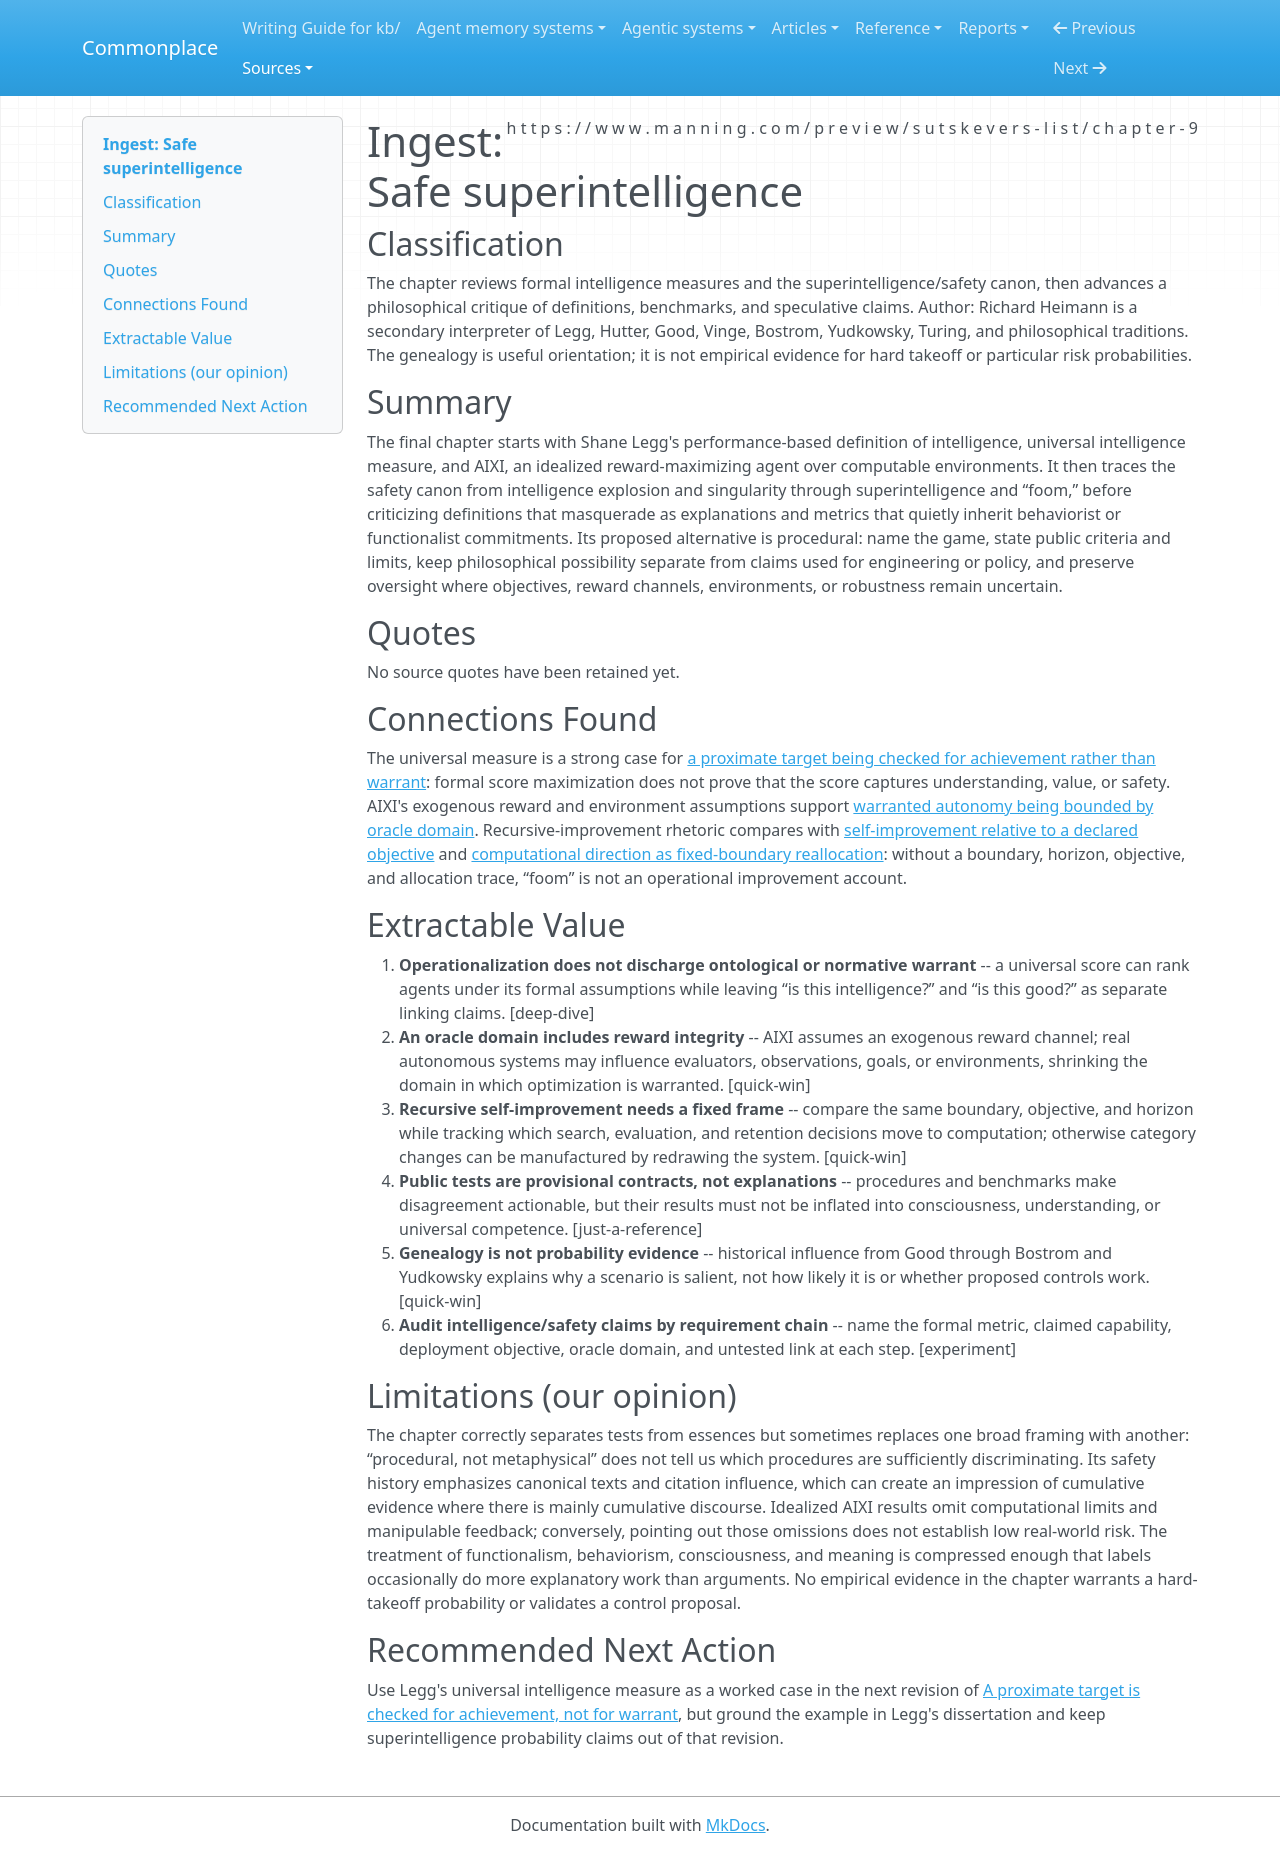

repository: zby/commonplace · page: sources/09-safe-superintelligence.ingest/index.html · generator: mkdocs

---
description: "Operational intelligence measures and safety narratives tested against objectives, proxy warrant, and oracle domains"
source: https://www.manning.com/preview/sutskevers-list/chapter-9
captured: "2026-08-02"
capture: epub-conversion
genre: conceptual-essay
snapshot_sha256: 579c450260d8523c465141f87c6ba52430ad821e3fa990b6b60255a04a51565d
ingested: "2026-08-02"
type: types/ingest-report.md
domains: [self-improving-systems, evaluation, foundations]
---

# Ingest: Safe superintelligence

## Classification

The chapter reviews formal intelligence measures and the superintelligence/safety canon, then advances a philosophical critique of definitions, benchmarks, and speculative claims.
Author: Richard Heimann is a secondary interpreter of Legg, Hutter, Good, Vinge, Bostrom, Yudkowsky, Turing, and philosophical traditions. The genealogy is useful orientation; it is not empirical evidence for hard takeoff or particular risk probabilities.

## Summary

The final chapter starts with Shane Legg's performance-based definition of intelligence, universal intelligence measure, and AIXI, an idealized reward-maximizing agent over computable environments. It then traces the safety canon from intelligence explosion and singularity through superintelligence and “foom,” before criticizing definitions that masquerade as explanations and metrics that quietly inherit behaviorist or functionalist commitments. Its proposed alternative is procedural: name the game, state public criteria and limits, keep philosophical possibility separate from claims used for engineering or policy, and preserve oversight where objectives, reward channels, environments, or robustness remain uncertain.

## Quotes

No source quotes have been retained yet.

## Connections Found

The universal measure is a strong case for [a proximate target being checked for achievement rather than warrant](../theory/a-proximate-target-is-checked-for-achievement-not-for-warrant.md): formal score maximization does not prove that the score captures understanding, value, or safety. AIXI's exogenous reward and environment assumptions support [warranted autonomy being bounded by oracle domain](../theory/warranted-autonomy-is-bounded-by-oracle-domain.md). Recursive-improvement rhetoric compares with [self-improvement relative to a declared objective](../theory/self-improvement-is-relative-to-a-declared-objective.md) and [computational direction as fixed-boundary reallocation](../theory/computationally-directed-self-improvement-is-a-reallocation.md): without a boundary, horizon, objective, and allocation trace, “foom” is not an operational improvement account.

## Extractable Value

1. **Operationalization does not discharge ontological or normative warrant** -- a universal score can rank agents under its formal assumptions while leaving “is this intelligence?” and “is this good?” as separate linking claims. [deep-dive]
2. **An oracle domain includes reward integrity** -- AIXI assumes an exogenous reward channel; real autonomous systems may influence evaluators, observations, goals, or environments, shrinking the domain in which optimization is warranted. [quick-win]
3. **Recursive self-improvement needs a fixed frame** -- compare the same boundary, objective, and horizon while tracking which search, evaluation, and retention decisions move to computation; otherwise category changes can be manufactured by redrawing the system. [quick-win]
4. **Public tests are provisional contracts, not explanations** -- procedures and benchmarks make disagreement actionable, but their results must not be inflated into consciousness, understanding, or universal competence. [just-a-reference]
5. **Genealogy is not probability evidence** -- historical influence from Good through Bostrom and Yudkowsky explains why a scenario is salient, not how likely it is or whether proposed controls work. [quick-win]
6. **Audit intelligence/safety claims by requirement chain** -- name the formal metric, claimed capability, deployment objective, oracle domain, and untested link at each step. [experiment]

## Limitations (our opinion)

The chapter correctly separates tests from essences but sometimes replaces one broad framing with another: “procedural, not metaphysical” does not tell us which procedures are sufficiently discriminating. Its safety history emphasizes canonical texts and citation influence, which can create an impression of cumulative evidence where there is mainly cumulative discourse. Idealized AIXI results omit computational limits and manipulable feedback; conversely, pointing out those omissions does not establish low real-world risk. The treatment of functionalism, behaviorism, consciousness, and meaning is compressed enough that labels occasionally do more explanatory work than arguments. No empirical evidence in the chapter warrants a hard-takeoff probability or validates a control proposal.

## Recommended Next Action

Use Legg's universal intelligence measure as a worked case in the next revision of [A proximate target is checked for achievement, not for warrant](../theory/a-proximate-target-is-checked-for-achievement-not-for-warrant.md), but ground the example in Legg's dissertation and keep superintelligence probability claims out of that revision.
